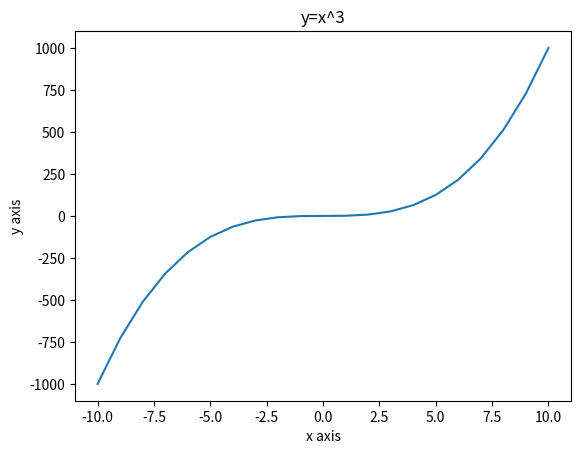

Generate this figure with matplotlib:
# -*- coding: utf-8 -*-
"""
Created on Sun Jun  6 04:01:57 2021

[redacted]
"""

import matplotlib.pyplot as plt 

x = []
y = [] 


for u in range(-10,11):
    x.append(u)
    
for l in x:
    y.append(l * l * l)
    
plt.show()
plt.plot(x,y)

plt.xlabel('x axis')
plt.ylabel('y axis')
plt.title('y=x^3')